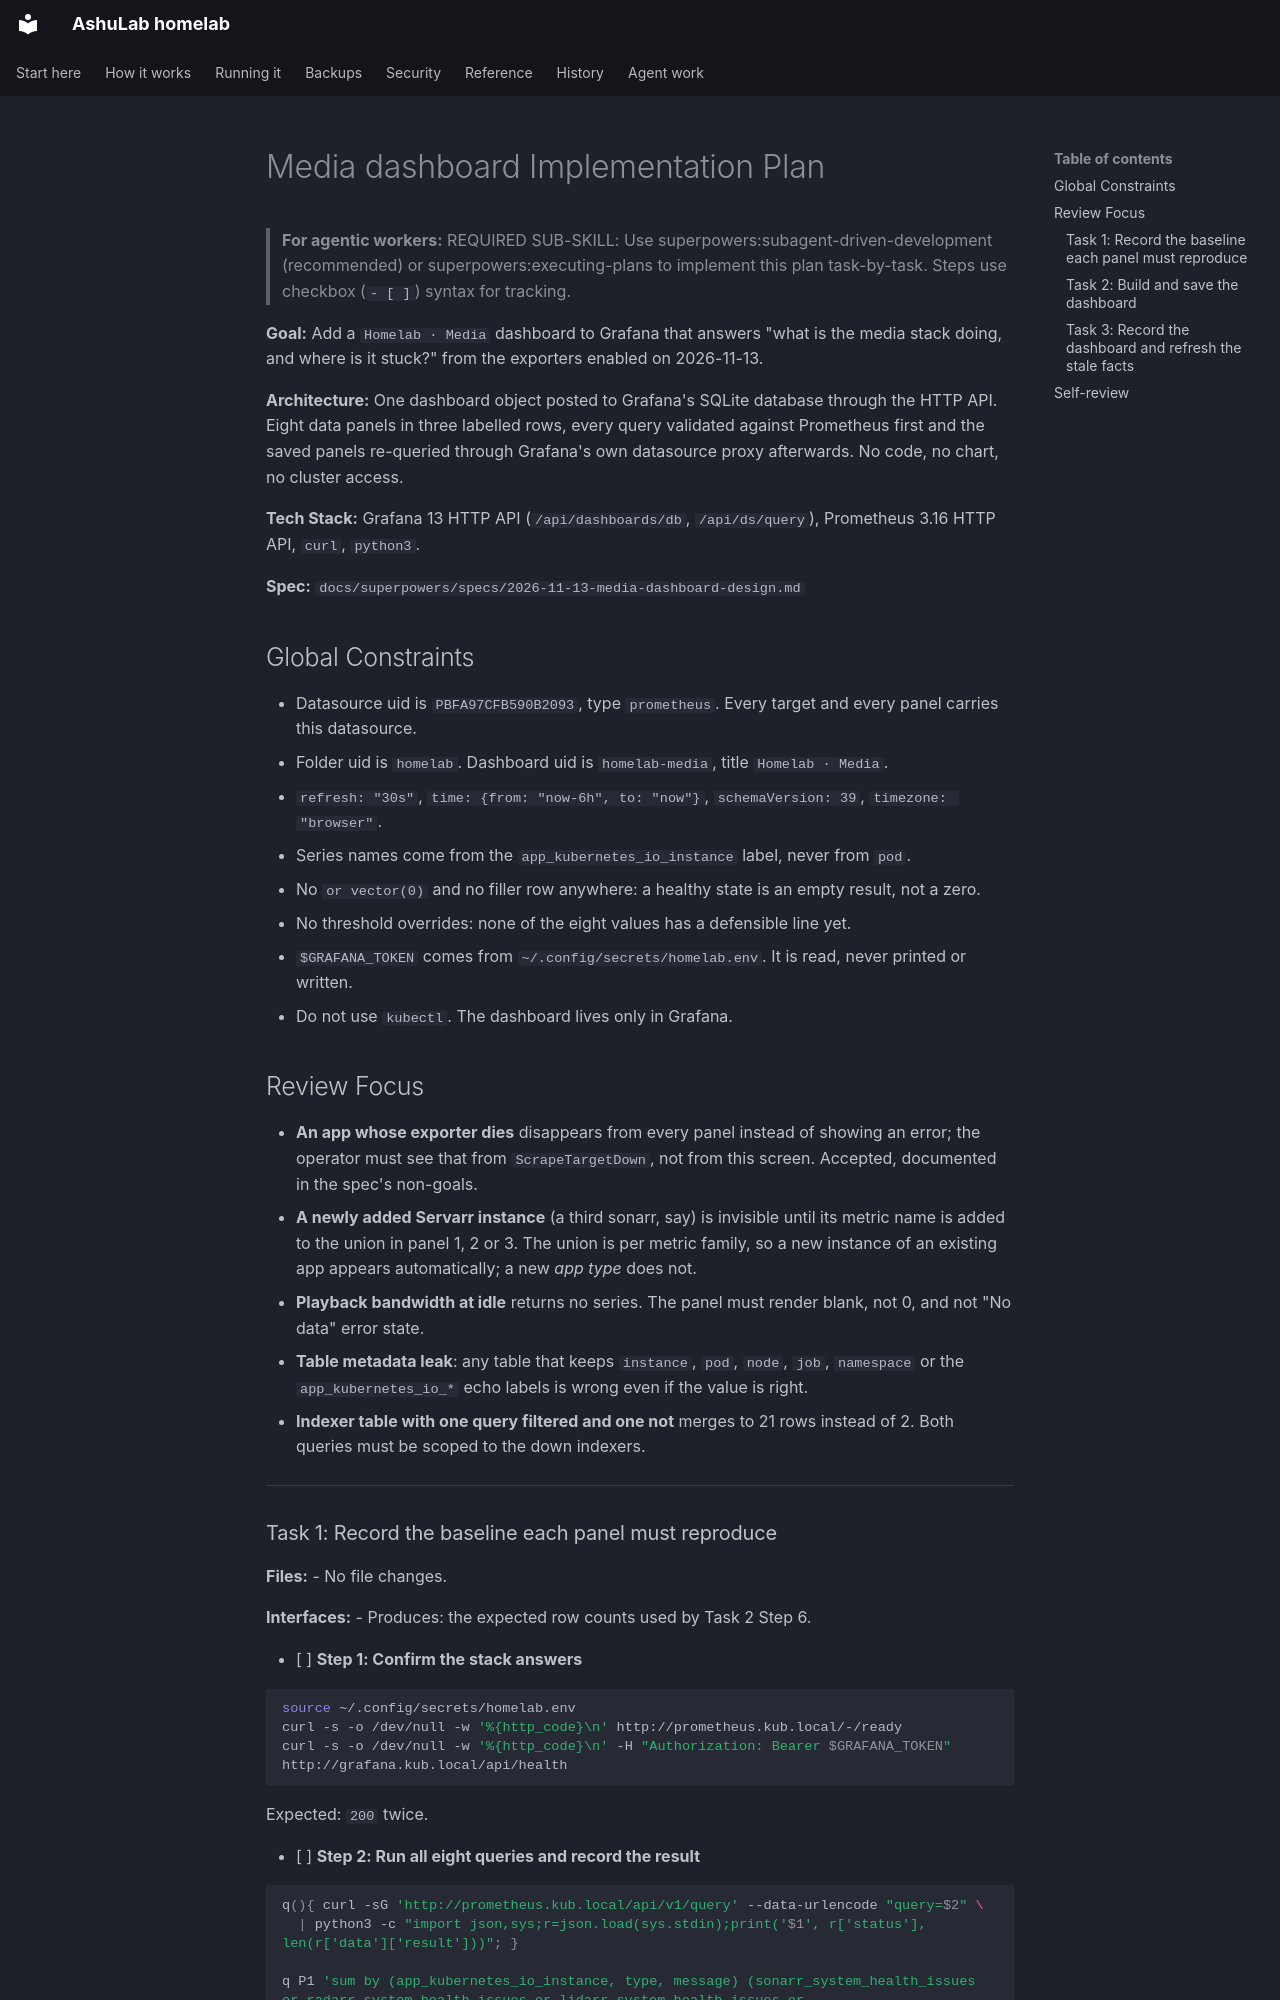

repository: vyrtualsynthese/homelab · page: superpowers/plans/2026-11-13-media-dashboard/index.html · generator: mkdocs

# Media dashboard Implementation Plan

> **For agentic workers:** REQUIRED SUB-SKILL: Use superpowers:subagent-driven-development (recommended) or superpowers:executing-plans to implement this plan task-by-task. Steps use checkbox (`- [ ]`) syntax for tracking.

**Goal:** Add a `Homelab · Media` dashboard to Grafana that answers "what is the media stack doing, and where is it stuck?" from the exporters enabled on 2026-11-13.

**Architecture:** One dashboard object posted to Grafana's SQLite database through the HTTP API. Eight data panels in three labelled rows, every query validated against Prometheus first and the saved panels re-queried through Grafana's own datasource proxy afterwards. No code, no chart, no cluster access.

**Tech Stack:** Grafana 13 HTTP API (`/api/dashboards/db`, `/api/ds/query`), Prometheus 3.16 HTTP API, `curl`, `python3`.

**Spec:** `docs/superpowers/specs/2026-11-13-media-dashboard-design.md`

## Global Constraints

- Datasource uid is `PBFA97CFB590B2093`, type `prometheus`. Every target and every panel carries this datasource.
- Folder uid is `homelab`. Dashboard uid is `homelab-media`, title `Homelab · Media`.
- `refresh: "30s"`, `time: {from: "now-6h", to: "now"}`, `schemaVersion: 39`, `timezone: "browser"`.
- Series names come from the `app_kubernetes_io_instance` label, never from `pod`.
- No `or vector(0)` and no filler row anywhere: a healthy state is an empty result, not a zero.
- No threshold overrides: none of the eight values has a defensible line yet.
- `$GRAFANA_TOKEN` comes from `~/.config/secrets/homelab.env`. It is read, never printed or written.
- Do not use `kubectl`. The dashboard lives only in Grafana.

## Review Focus

- **An app whose exporter dies** disappears from every panel instead of showing an error; the operator must see that from `ScrapeTargetDown`, not from this screen. Accepted, documented in the spec's non-goals.
- **A newly added Servarr instance** (a third sonarr, say) is invisible until its metric name is added to the union in panel 1, 2 or 3. The union is per metric family, so a new instance of an existing app appears automatically; a new *app type* does not.
- **Playback bandwidth at idle** returns no series. The panel must render blank, not 0, and not "No data" error state.
- **Table metadata leak**: any table that keeps `instance`, `pod`, `node`, `job`, `namespace` or the `app_kubernetes_io_*` echo labels is wrong even if the value is right.
- **Indexer table with one query filtered and one not** merges to 21 rows instead of 2. Both queries must be scoped to the down indexers.

---
